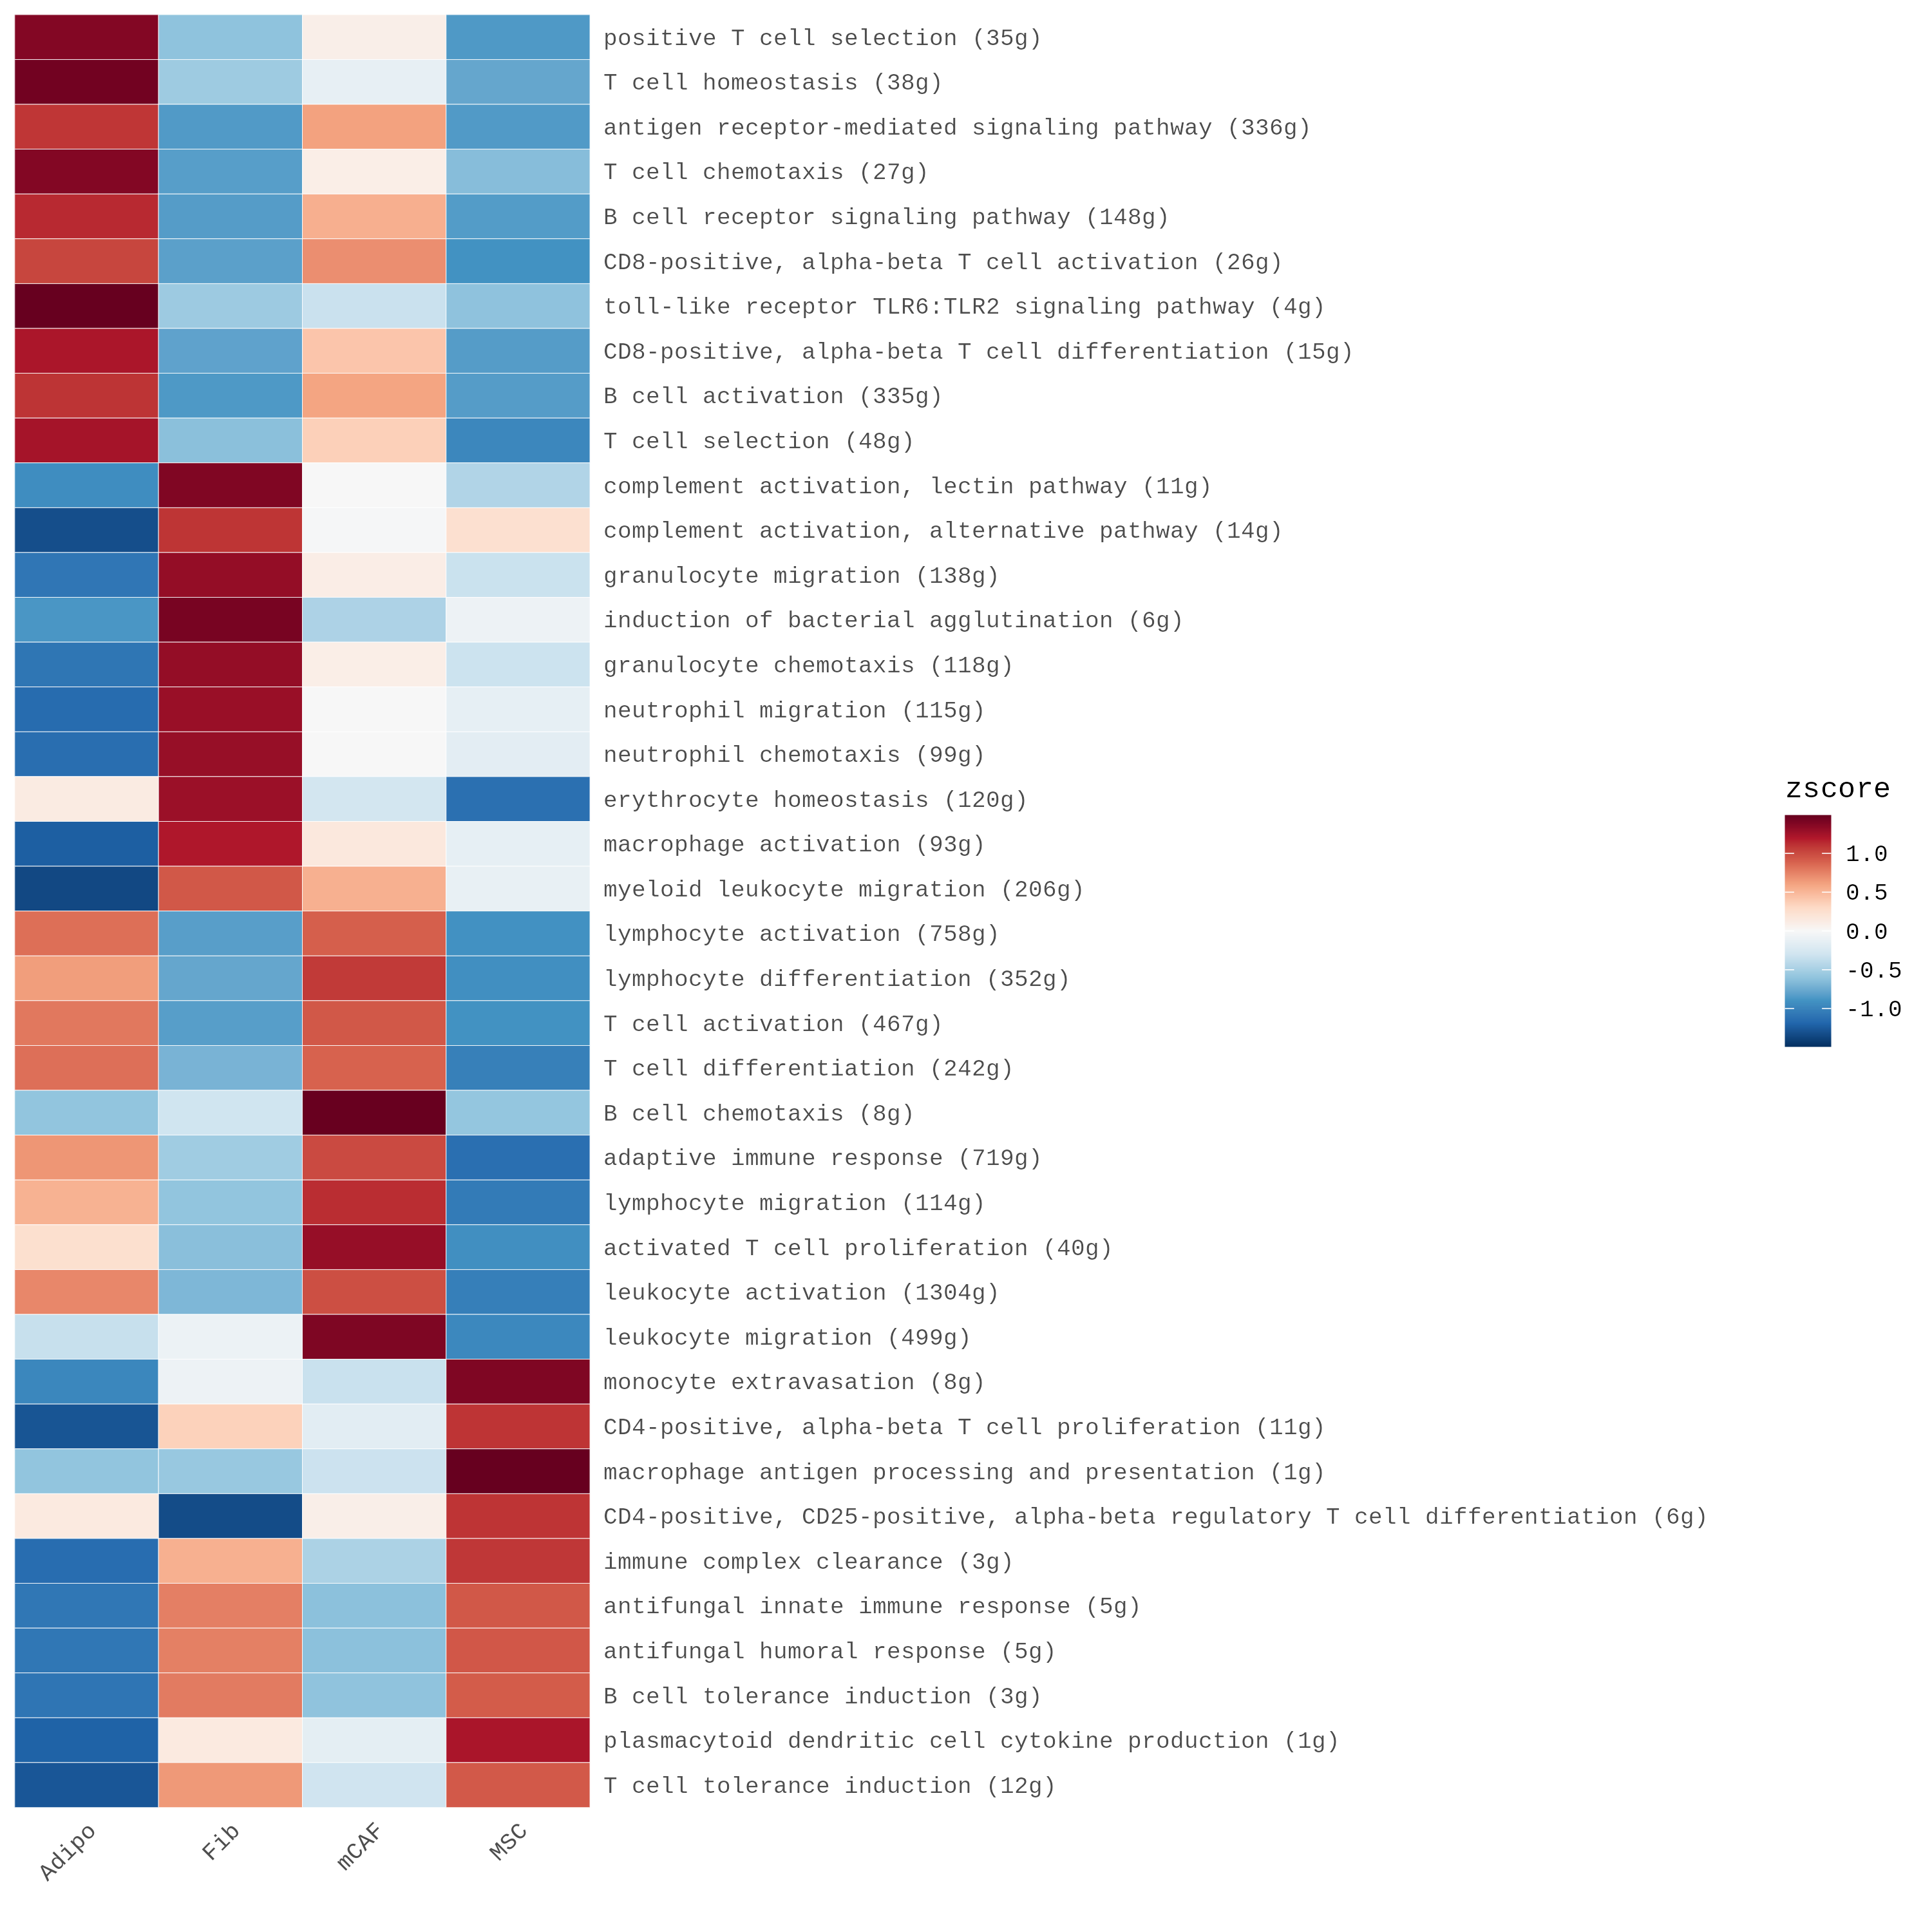

The data file committed next to this chart (first rows):
pathway	Adipo	Fib	mCAF	MSC
positive T cell selection (35g)	1.374	-0.6084	0.09085	-0.8565
T cell homeostasis (38g)	1.444	-0.5398	-0.1241	-0.78
antigen receptor-mediated signaling path…	1.088	-0.8491	0.6104	-0.8496
T cell chemotaxis (27g)	1.375	-0.8278	0.09668	-0.644
B cell receptor signaling pathway (148g)	1.141	-0.8374	0.538	-0.8414
CD8-positive, alpha-beta T cell activati…	1.019	-0.8132	0.6966	-0.9026
toll-like receptor TLR6:TLR2 signaling p…	1.489	-0.5456	-0.3334	-0.6105
CD8-positive, alpha-beta T cell differen…	1.219	-0.7998	0.4181	-0.837
B cell activation (335g)	1.099	-0.8584	0.5963	-0.8367
T cell selection (48g)	1.241	-0.6267	0.3559	-0.97
complement activation, lectin pathway (1…	-0.932	1.388	-0.003736	-0.4523
complement activation, alternative pathw…	-1.319	1.096	-0.01781	0.2407
granulocyte migration (138g)	-1.081	1.309	0.1017	-0.3298
induction of bacterial agglutination (6g…	-0.8734	1.418	-0.4694	-0.07545
granulocyte chemotaxis (118g)	-1.085	1.308	0.09812	-0.3207
neutrophil migration (115g)	-1.15	1.288	2.926068248244929e-4	-0.1377
neutrophil chemotaxis (99g)	-1.139	1.296	0.001176	-0.1581
erythrocyte homeostasis (120g)	0.1292	1.28	-0.2859	-1.124
macrophage activation (93g)	-1.23	1.202	0.1602	-0.1315
myeloid leukocyte migration (206g)	-1.352	0.9346	0.5342	-0.1168
lymphocyte activation (758g)	0.8325	-0.8256	0.898	-0.9049
lymphocyte differentiation (352g)	0.6271	-0.7797	1.073	-0.9205
T cell activation (467g)	0.7935	-0.8275	0.9349	-0.9008
T cell differentiation (242g)	0.8311	-0.6999	0.8859	-1.017
B cell chemotaxis (8g)	-0.5972	-0.3021	1.486	-0.5866
adaptive immune response (719g)	0.664	-0.533	0.9991	-1.13
lymphocyte migration (114g)	0.5241	-0.5949	1.124	-1.053
activated T cell proliferation (40g)	0.2496	-0.6304	1.301	-0.9204
leukocyte activation (1304g)	0.7261	-0.6785	0.979	-1.027
leukocyte migration (499g)	-0.3463	-0.0849	1.395	-0.9634
monocyte extravasation (8g)	-0.9731	-0.07793	-0.339	1.39
CD4-positive, alpha-beta T cell prolifer…	-1.284	0.3492	-0.1623	1.097
macrophage antigen processing and presen…	-0.5961	-0.5704	-0.3219	1.488
CD4-positive, CD25-positive, alpha-beta …	0.142	-1.33	0.0908	1.097
immune complex clearance (3g)	-1.145	0.5355	-0.4753	1.085
antifungal innate immune response (5g)	-1.076	0.7617	-0.6216	0.9359
antifungal humoral response (5g)	-1.077	0.759	-0.6203	0.9381
B cell tolerance induction (3g)	-1.089	0.7799	-0.6064	0.9155
plasmacytoid dendritic cell cytokine pro…	-1.21	0.1397	-0.1525	1.222
T cell tolerance induction (12g)	-1.274	0.6507	-0.3046	0.9279
